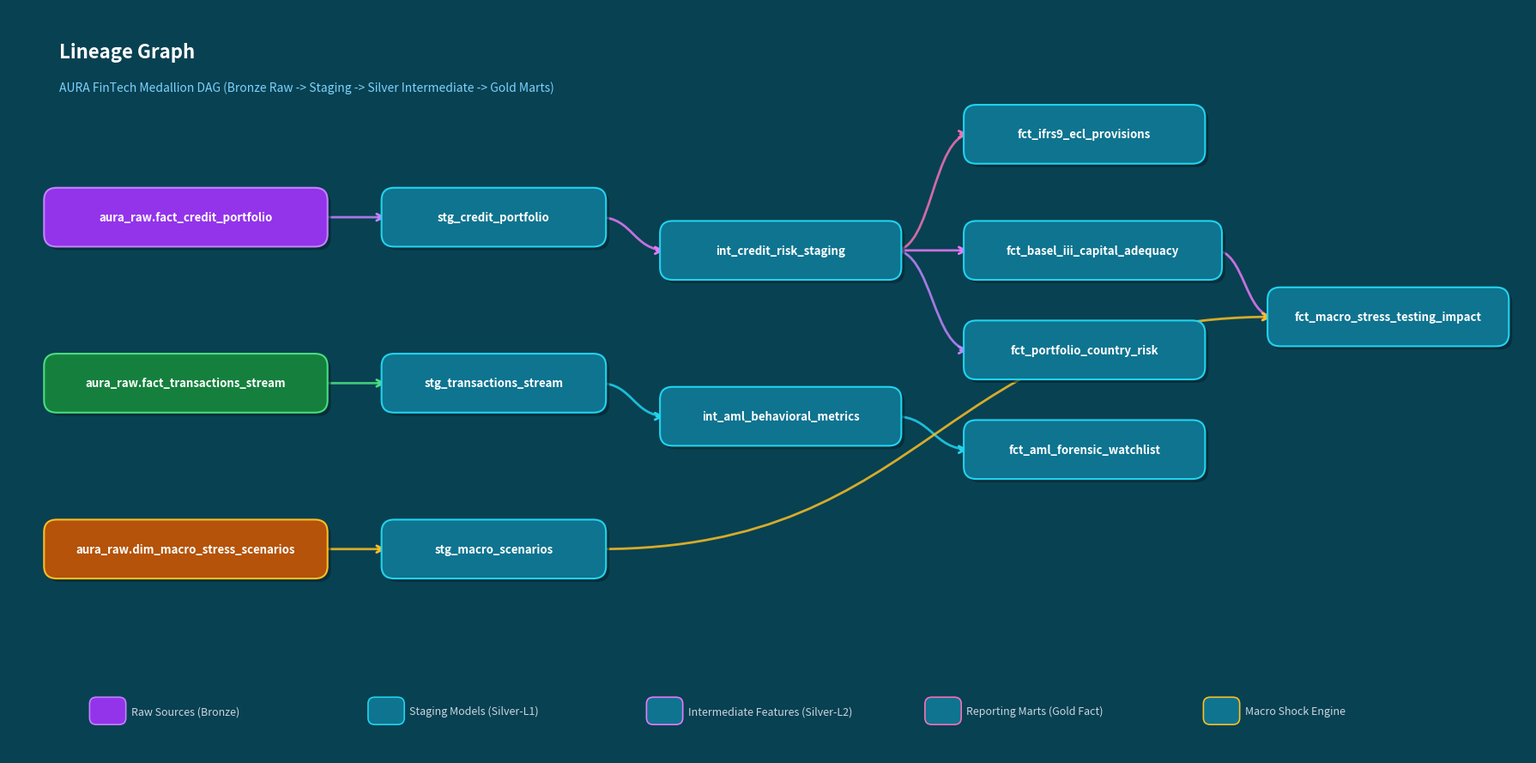

Python code for this plot: (Note: this script raises an exception after producing the figure.)
"""
AURA FinTech Risk Intelligence - dbt Medallion DAG Lineage Graph Generator
Generates a production-grade, high-resolution lineage DAG image matching the
dbt documentation lineage interface aesthetic (dark teal canvas, pill nodes, bezier curves).
"""

import matplotlib.pyplot as plt
import matplotlib.patches as patches
from matplotlib.path import Path
import numpy as np

def create_lineage_graph(output_path="assets/dbt_project_lineage.png"):
    fig, ax = plt.subplots(figsize=(18, 9), dpi=300)
    bg_color = "#084152"  # Exact dbt docs dark teal
    fig.patch.set_facecolor(bg_color)
    ax.set_facecolor(bg_color)
    ax.set_xlim(0, 18)
    ax.set_ylim(0, 9)
    ax.axis("off")

    # Header Title
    ax.text(0.6, 8.4, "Lineage Graph", fontsize=16, fontweight="bold", color="#FFFFFF", fontfamily="sans-serif")
    ax.text(0.6, 8.0, "AURA FinTech Medallion DAG (Bronze Raw -> Staging -> Silver Intermediate -> Gold Marts)", 
            fontsize=10, color="#7DD3FC", fontfamily="sans-serif")

    # Node definitions: (name, x, y, width, height, fill_color, border_color, text_color)
    # Colors:
    # Source Credit: Magenta #A21CAF
    # Source Stream: Green #16A34A
    # Source Macro: Amber #D97706
    # Models: Teal #0E7490 with border #06B6D4
    nodes = {
        # Sources (Layer 0)
        "src_credit": {"name": "aura_raw.fact_credit_portfolio", "x": 0.5, "y": 6.2, "w": 3.2, "h": 0.55, "bg": "#9333EA", "bdr": "#C084FC", "txt": "#FFFFFF"},
        "src_stream": {"name": "aura_raw.fact_transactions_stream", "x": 0.5, "y": 4.2, "w": 3.2, "h": 0.55, "bg": "#15803D", "bdr": "#4ADE80", "txt": "#FFFFFF"},
        "src_macro":  {"name": "aura_raw.dim_macro_stress_scenarios", "x": 0.5, "y": 2.2, "w": 3.2, "h": 0.55, "bg": "#B45309", "bdr": "#FBBF24", "txt": "#FFFFFF"},

        # Staging (Layer 1)
        "stg_credit": {"name": "stg_credit_portfolio", "x": 4.5, "y": 6.2, "w": 2.5, "h": 0.55, "bg": "#0E7490", "bdr": "#22D3EE", "txt": "#FFFFFF"},
        "stg_stream": {"name": "stg_transactions_stream", "x": 4.5, "y": 4.2, "w": 2.5, "h": 0.55, "bg": "#0E7490", "bdr": "#22D3EE", "txt": "#FFFFFF"},
        "stg_macro":  {"name": "stg_macro_scenarios", "x": 4.5, "y": 2.2, "w": 2.5, "h": 0.55, "bg": "#0E7490", "bdr": "#22D3EE", "txt": "#FFFFFF"},

        # Silver Intermediate (Layer 2)
        "int_credit": {"name": "int_credit_risk_staging", "x": 7.8, "y": 5.8, "w": 2.7, "h": 0.55, "bg": "#0E7490", "bdr": "#22D3EE", "txt": "#FFFFFF"},
        "int_aml":    {"name": "int_aml_behavioral_metrics", "x": 7.8, "y": 3.8, "w": 2.7, "h": 0.55, "bg": "#0E7490", "bdr": "#22D3EE", "txt": "#FFFFFF"},

        # Gold Fact Marts (Layer 3)
        "fct_ecl":    {"name": "fct_ifrs9_ecl_provisions", "x": 11.4, "y": 7.2, "w": 2.7, "h": 0.55, "bg": "#0E7490", "bdr": "#22D3EE", "txt": "#FFFFFF"},
        "fct_basel":  {"name": "fct_basel_iii_capital_adequacy", "x": 11.4, "y": 5.8, "w": 2.9, "h": 0.55, "bg": "#0E7490", "bdr": "#22D3EE", "txt": "#FFFFFF"},
        "fct_geo":    {"name": "fct_portfolio_country_risk", "x": 11.4, "y": 4.6, "w": 2.7, "h": 0.55, "bg": "#0E7490", "bdr": "#22D3EE", "txt": "#FFFFFF"},
        "fct_aml":    {"name": "fct_aml_forensic_watchlist", "x": 11.4, "y": 3.4, "w": 2.7, "h": 0.55, "bg": "#0E7490", "bdr": "#22D3EE", "txt": "#FFFFFF"},

        # Gold Downstream / Stress Testing (Layer 4)
        "fct_stress": {"name": "fct_macro_stress_testing_impact", "x": 15.0, "y": 5.0, "w": 2.7, "h": 0.55, "bg": "#0E7490", "bdr": "#22D3EE", "txt": "#FFFFFF"}
    }

    # Edges (Source, Target, Color)
    edges = [
        # Bronze -> Staging
        ("src_credit", "stg_credit", "#C084FC"),
        ("src_stream", "stg_stream", "#4ADE80"),
        ("src_macro", "stg_macro", "#FBBF24"),

        # Staging -> Silver
        ("stg_credit", "int_credit", "#E879F9"),
        ("stg_stream", "int_aml", "#22D3EE"),

        # Silver -> Gold
        ("int_credit", "fct_ecl", "#F472B6"),
        ("int_credit", "fct_basel", "#E879F9"),
        ("int_credit", "fct_geo", "#C084FC"),
        ("int_aml", "fct_aml", "#22D3EE"),

        # Cross-layer dependencies to Macro Stress Testing
        ("fct_basel", "fct_stress", "#E879F9"),
        ("stg_macro", "fct_stress", "#FBBF24")
    ]

    # Draw Edges as smooth Bezier curves
    for u, v, col in edges:
        n1 = nodes[u]
        n2 = nodes[v]
        x1 = n1["x"] + n1["w"]
        y1 = n1["y"] + n1["h"] / 2
        x2 = n2["x"]
        y2 = n2["y"] + n2["h"] / 2

        # Control points for smooth horizontal S-curve
        dx = x2 - x1
        c1x = x1 + dx * 0.5
        c1y = y1
        c2x = x1 + dx * 0.5
        c2y = y2

        verts = [(x1, y1), (c1x, c1y), (c2x, c2y), (x2, y2)]
        codes = [Path.MOVETO, Path.CURVE4, Path.CURVE4, Path.CURVE4]
        path = Path(verts, codes)
        patch = patches.PathPatch(path, facecolor="none", edgecolor=col, lw=2.0, alpha=0.85, zorder=1)
        ax.add_patch(patch)

        # Draw arrow at endpoint
        ax.annotate("", xy=(x2, y2), xytext=(x2 - 0.15, y2),
                    arrowprops=dict(arrowstyle="->", color=col, lw=2.0, mutation_scale=14), zorder=2)

    # Draw Nodes as rounded pill boxes with drop shadow
    for key, n in nodes.items():
        x, y, w, h = n["x"], n["y"], n["w"], n["h"]
        
        # Shadow
        shadow = patches.FancyBboxPatch(
            (x + 0.04, y - 0.04), w, h,
            boxstyle="round,pad=0.08,rounding_size=0.15",
            facecolor="#04222B", edgecolor="none", alpha=0.6, zorder=3
        )
        ax.add_patch(shadow)

        # Main box
        box = patches.FancyBboxPatch(
            (x, y), w, h,
            boxstyle="round,pad=0.08,rounding_size=0.15",
            facecolor=n["bg"], edgecolor=n["bdr"], lw=1.5, zorder=4
        )
        ax.add_patch(box)

        # Node text
        ax.text(
            x + w / 2, y + h / 2, n["name"],
            ha="center", va="center", color=n["txt"],
            fontsize=9.5, fontweight="semibold", fontfamily="sans-serif", zorder=5
        )

    # Legend / Badges at bottom
    legend_items = [
        ("Raw Sources (Bronze)", "#9333EA", "#C084FC"),
        ("Staging Models (Silver-L1)", "#0E7490", "#22D3EE"),
        ("Intermediate Features (Silver-L2)", "#0E7490", "#E879F9"),
        ("Reporting Marts (Gold Fact)", "#0E7490", "#F472B6"),
        ("Macro Shock Engine", "#0E7490", "#FBBF24")
    ]
    leg_x = 1.0
    for title, fill_c, edge_c in legend_items:
        lbox = patches.FancyBboxPatch(
            (leg_x, 0.4), 0.35, 0.25,
            boxstyle="round,pad=0.04,rounding_size=0.08",
            facecolor=fill_c, edgecolor=edge_c, lw=1.2, zorder=4
        )
        ax.add_patch(lbox)
        ax.text(leg_x + 0.45, 0.52, title, color="#CBD5E1", fontsize=9, va="center", fontfamily="sans-serif")
        leg_x += 3.3

    plt.tight_layout()
    plt.savefig(output_path, dpi=300, facecolor=fig.get_facecolor(), bbox_inches="tight")
    plt.close()
    print(f"Lineage graph saved successfully to {output_path}")

if __name__ == "__main__":
    create_lineage_graph()
